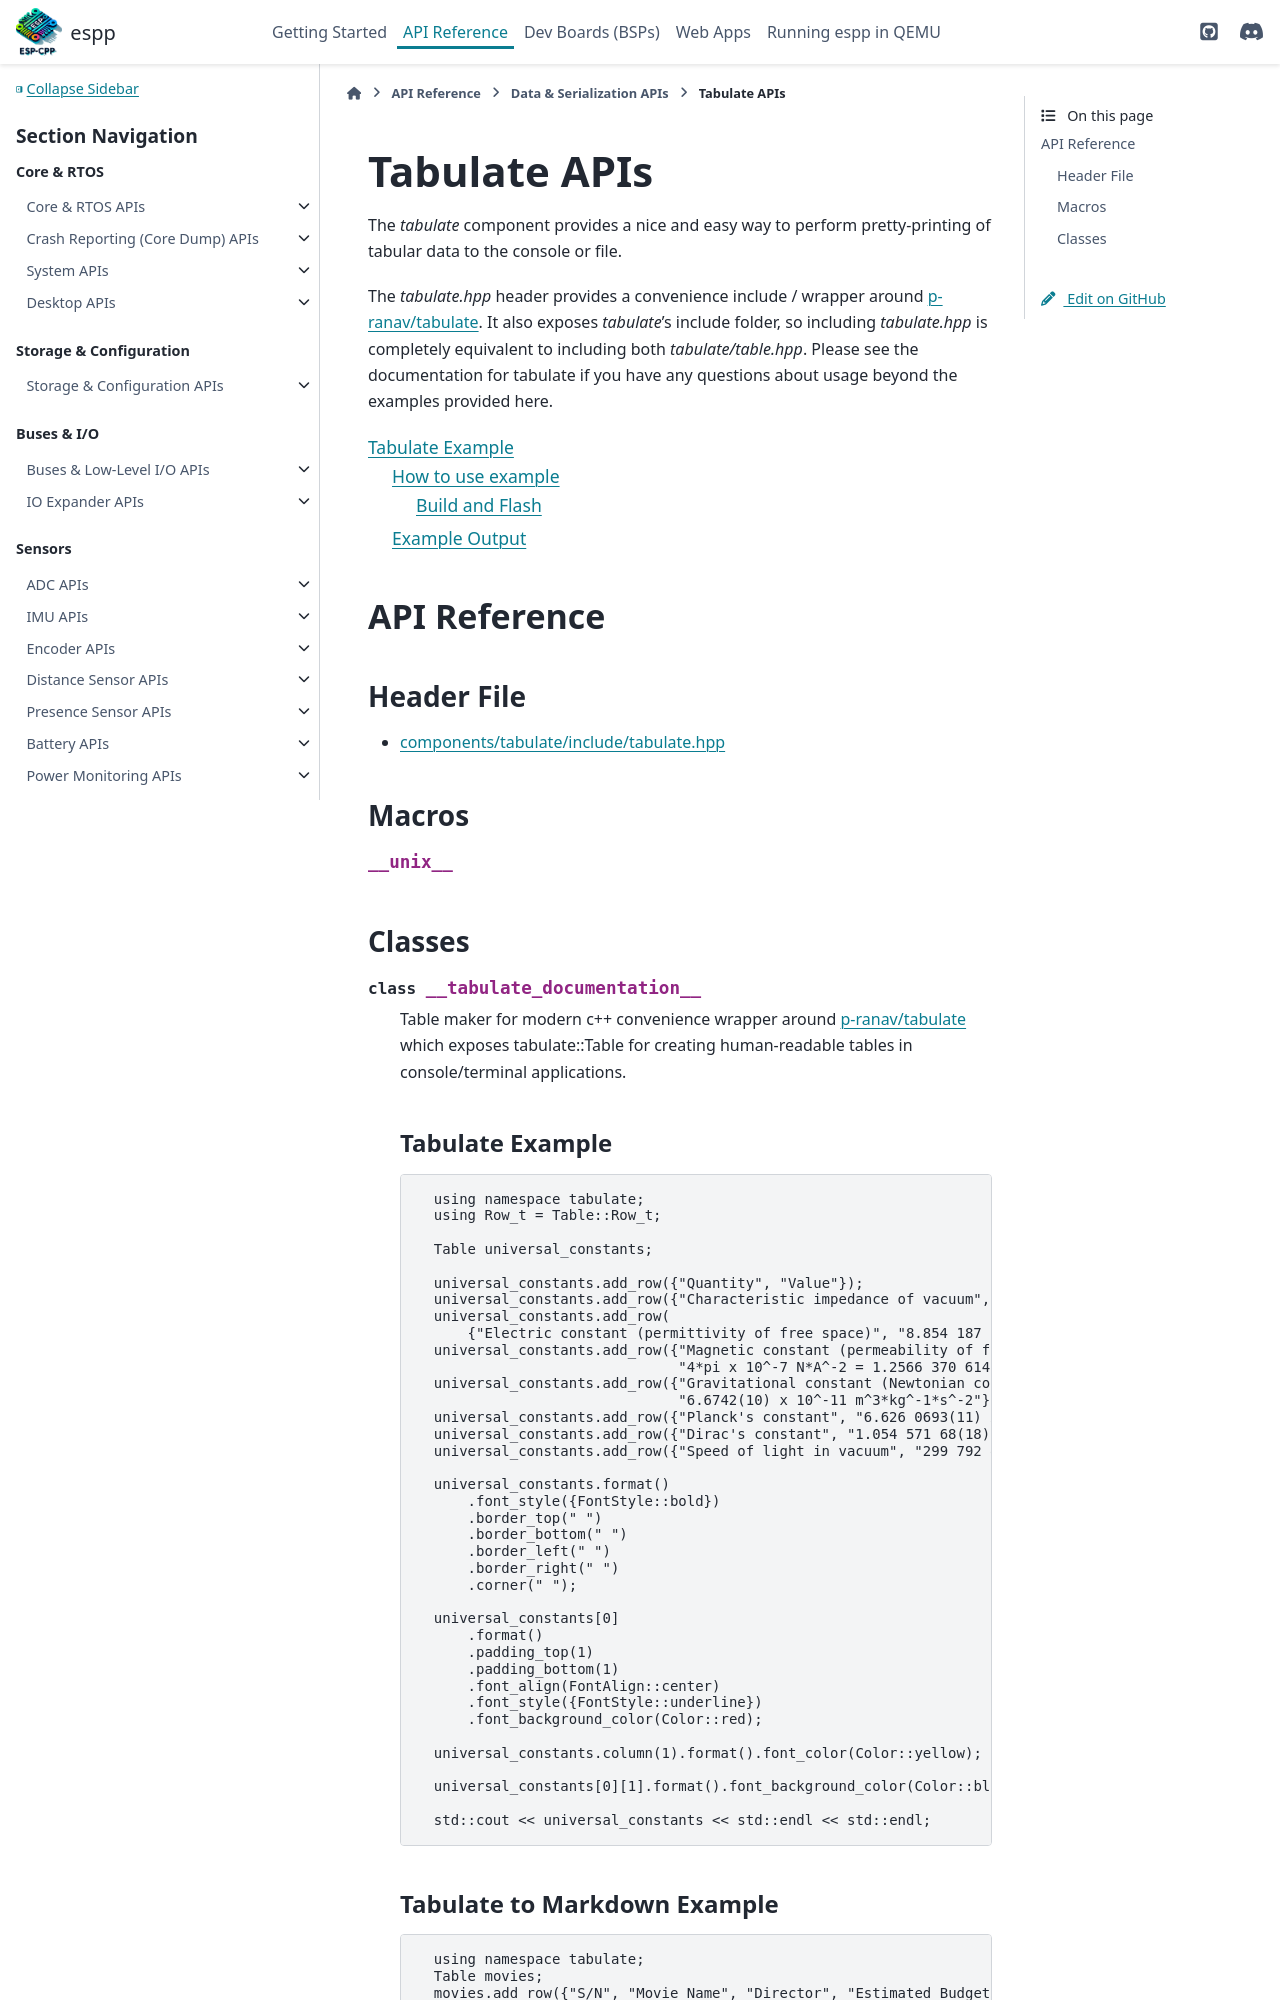

repository: esp-cpp/espp · page: data/tabulate.html · generator: sphinx

Tabulate APIs
*************

The `tabulate` component provides a nice and easy way to perform pretty-printing
of tabular data to the console or file.

The `tabulate.hpp` header provides a convenience include / wrapper around
`p-ranav/tabulate <
